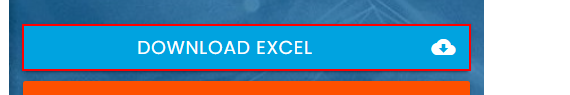
Task: 4일차 오전 오후 과제

Workflow: 오후 - RPA Challenge – Input Form

Step 1: click on the link 'Download Excel cloud_download'

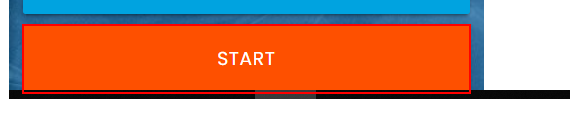
Step 2: click on the button

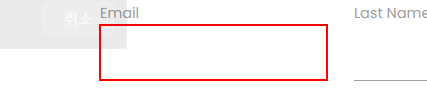
Step 3: type [p_name] into the text box

Step 4: type [l_name] into the text box (no picture)

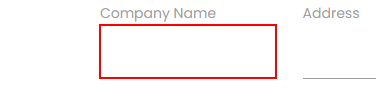
Step 5: type [c_name] into the text box

Step 6: type [f_name] into the text box (no picture)

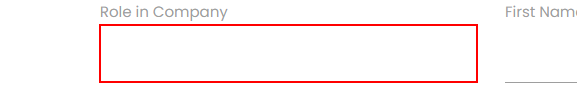
Step 7: type [r_name] into the text box
